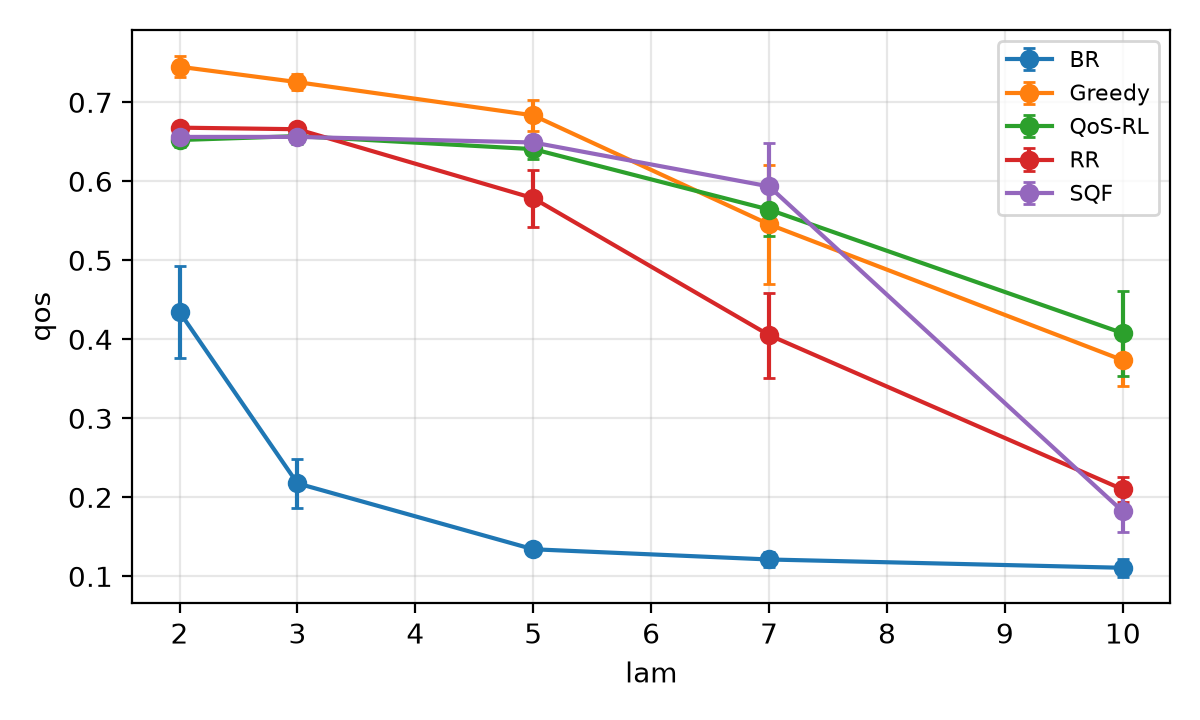

Values plotted in this chart, from the file beside it:
setting, policy, qos, lat_per_token_ms, lat_p95_ms, e2e_s, drop_rate, slo_violation, mem_util, mean_score_served, qos_std, qos_ci95
lam=2, RR, 0.6679, 21.55, 24.61, 4.322, 0.0, 0.0, 0.1313, 0.6679, 0.003348, 0.003281
lam=2, SQF, 0.6561, 21.05, 24.56, 3.799, 0.0, 0.0, 0.1089, 0.6561, 0.002898, 0.00284
lam=2, BR, 0.4346, 29.62, 47.72, 7.803, 0.09733, 0.372, 0.1721, 0.7645, 0.05886, 0.05768
lam=2, Greedy, 0.745, 22.34, 26.28, 5.325, 0.0, 0.02333, 0.1676, 0.7624, 0.01377, 0.01349
lam=2, QoS-RL, 0.6522, 20.82, 24.88, 3.294, 0.0, 0.0, 0.08515, 0.6522, 0.008792, 0.008616
lam=3, RR, 0.6659, 22.01, 25.13, 4.43, 0.0, 0.002667, 0.1963, 0.6679, 0.00473, 0.004636
lam=3, SQF, 0.6562, 21.42, 24.93, 3.855, 0.0, 0.0, 0.1637, 0.6562, 0.007095, 0.006953
lam=3, BR, 0.2176, 35.03, 57.39, 8.676, 0.2587, 0.616, 0.1995, 0.764, 0.03155, 0.03092
lam=3, Greedy, 0.7255, 22.71, 28.56, 4.878, 0.0, 0.038, 0.2134, 0.7539, 0.01074, 0.01052
lam=3, QoS-RL, 0.6571, 21.17, 25.16, 3.234, 0.0, 0.0006667, 0.1211, 0.6575, 0.01014, 0.009935
lam=5, RR, 0.5786, 24.85, 35.04, 5.145, 0.012, 0.1096, 0.3099, 0.6667, 0.03693, 0.03619
lam=5, SQF, 0.6491, 22.18, 26.01, 3.899, 0.0, 0.001333, 0.2657, 0.6499, 0.002395, 0.002347
lam=5, BR, 0.1342, 37.27, 61.28, 8.94, 0.4673, 0.6678, 0.2191, 0.759, 0.007761, 0.007606
lam=5, Greedy, 0.6834, 23.52, 30.79, 4.305, 0.002667, 0.06148, 0.278, 0.7308, 0.01991, 0.01951
lam=5, QoS-RL, 0.6407, 22.39, 26.94, 3.894, 0.01467, 0.02435, 0.2455, 0.6683, 0.01326, 0.013
lam=7, RR, 0.4053, 29.19, 48.6, 5.907, 0.07333, 0.3253, 0.367, 0.662, 0.05484, 0.05374
lam=7, SQF, 0.5935, 24.48, 33.2, 4.362, 0.0, 0.09867, 0.3699, 0.6576, 0.05659, 0.05546
lam=7, BR, 0.1213, 37.15, 61.37, 8.761, 0.5647, 0.6322, 0.2304, 0.7628, 0.009967, 0.009767
lam=7, Greedy, 0.5454, 26.01, 38.42, 4.613, 0.08067, 0.165, 0.3267, 0.7038, 0.07638, 0.07486
lam=7, QoS-RL, 0.5641, 23.44, 29.98, 4.183, 0.1027, 0.0562, 0.3211, 0.6688, 0.03452, 0.03383
lam=10, RR, 0.2099, 35.89, 60.76, 6.598, 0.196, 0.6036, 0.396, 0.6603, 0.01636, 0.01604
lam=10, SQF, 0.1821, 39.11, 64.01, 6.497, 0.104, 0.6965, 0.4181, 0.6527, 0.02606, 0.02554
lam=10, BR, 0.1108, 36.24, 59.6, 8.473, 0.642, 0.5924, 0.2461, 0.76, 0.01182, 0.01158
lam=10, Greedy, 0.3735, 28.33, 47.44, 4.917, 0.2767, 0.2696, 0.3555, 0.7006, 0.03308, 0.03242
lam=10, QoS-RL, 0.4077, 25.2, 38.02, 4.501, 0.288, 0.1291, 0.3505, 0.6606, 0.05478, 0.05369
